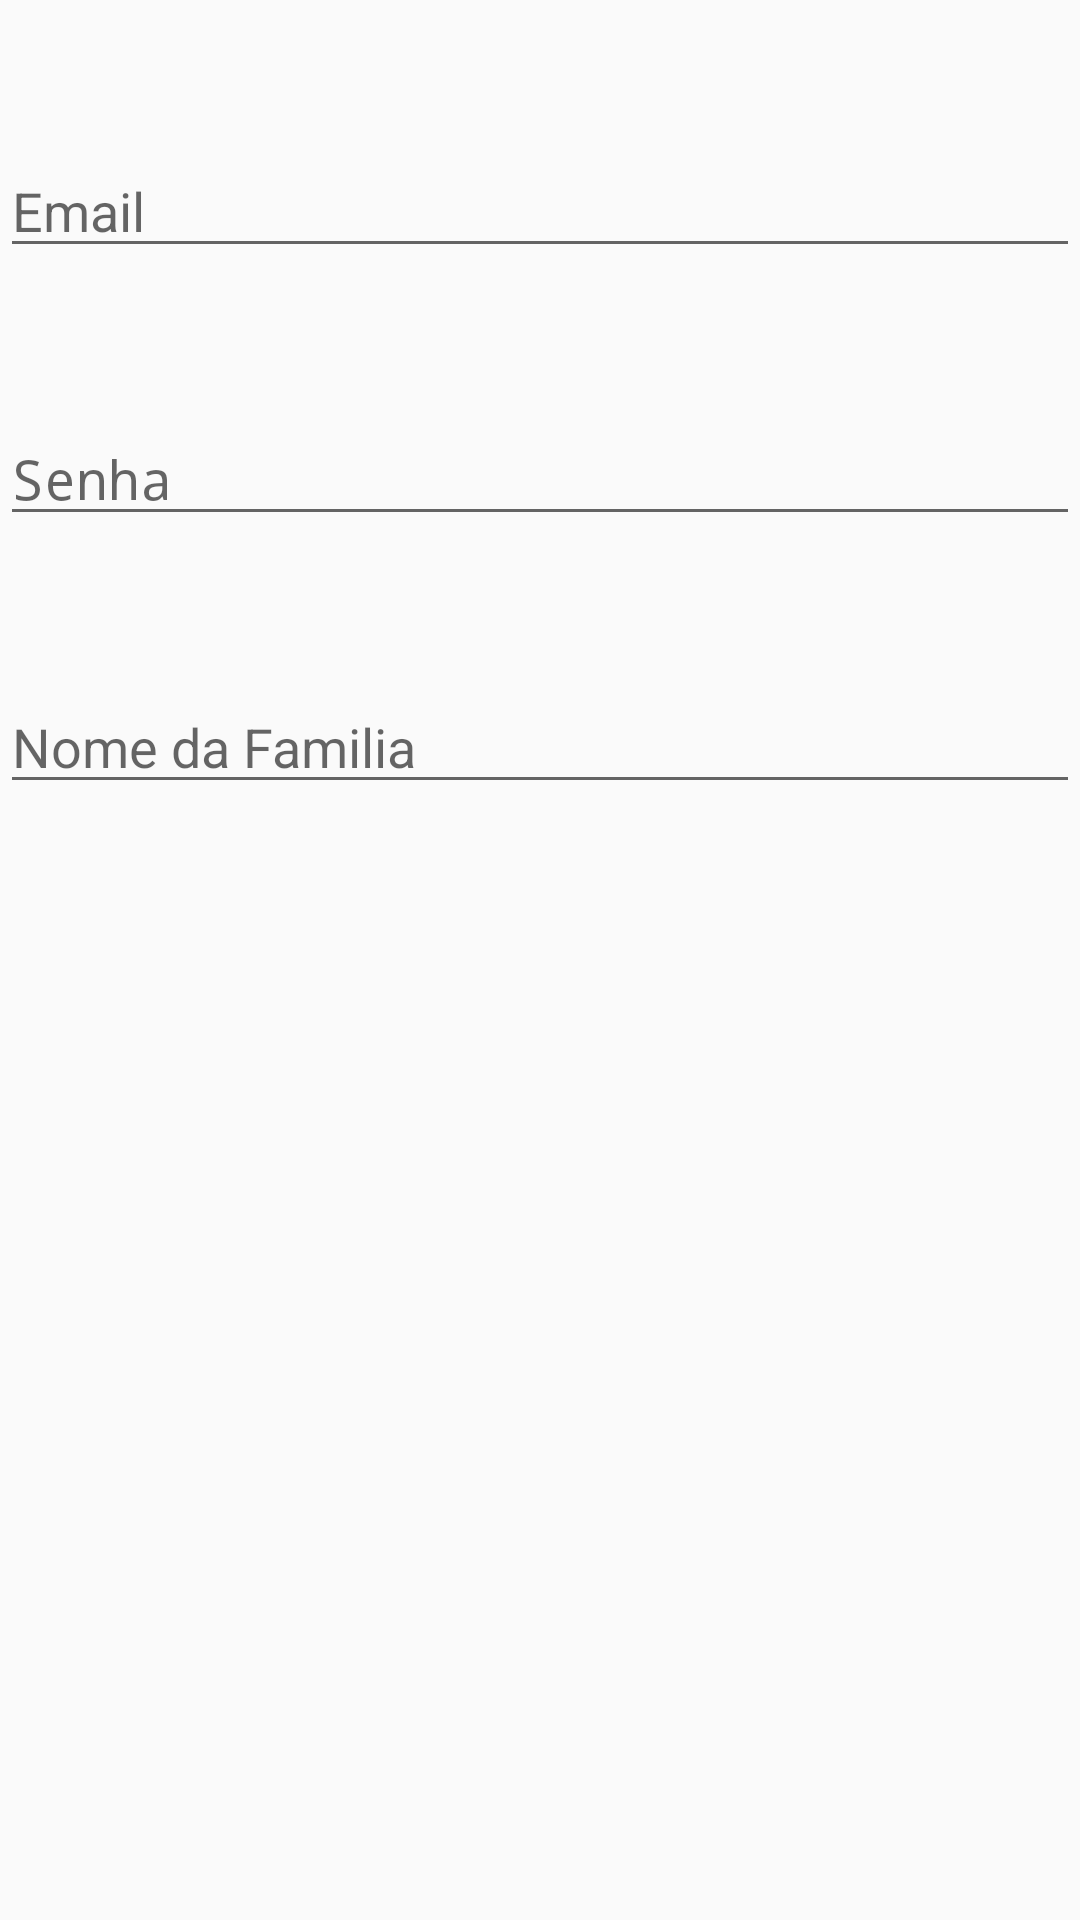

Produce the Android XML layout that renders to this screen, including the resource entries it uses.
<!-- AndroidManifest.xml: application theme AppTheme -->
<!-- res/layout/activity_register.xml -->
<?xml version="1.0" encoding="utf-8"?>
<android.support.constraint.ConstraintLayout xmlns:android="http://schemas.android.com/apk/res/android"
    xmlns:app="http://schemas.android.com/apk/res-auto"
    xmlns:tools="http://schemas.android.com/tools"
    android:id="@+id/constraitLayout"
    android:layout_width="match_parent"
    android:layout_height="match_parent"
    tools:context=".RegisterActivity">

    <EditText
        android:id="@+id/edtEmail"
        android:layout_width="0dp"
        android:layout_height="wrap_content"
        android:layout_marginTop="48dp"
        android:ems="10"
        android:hint="Email"
        android:inputType="textEmailAddress"
        app:layout_constraintEnd_toEndOf="parent"
        app:layout_constraintHorizontal_bias="0.0"
        app:layout_constraintStart_toStartOf="parent"
        app:layout_constraintTop_toTopOf="parent" />

    <EditText
        android:id="@+id/edtSenha"
        android:layout_width="0dp"
        android:layout_height="wrap_content"
        android:layout_marginTop="48dp"
        android:ems="10"
        android:hint="Senha"
        android:inputType="textPassword"
        app:layout_constraintEnd_toEndOf="parent"
        app:layout_constraintHorizontal_bias="0.0"
        app:layout_constraintStart_toStartOf="parent"
        app:layout_constraintTop_toBottomOf="@+id/edtEmail" />

    <EditText
        android:id="@+id/edtFamilia"
        android:layout_width="0dp"
        android:layout_height="wrap_content"
        android:layout_marginTop="48dp"
        android:ems="10"
        android:hint="Nome da Familia"
        android:inputType="text"
        app:layout_constraintEnd_toEndOf="parent"
        app:layout_constraintHorizontal_bias="0.0"
        app:layout_constraintStart_toStartOf="parent"
        app:layout_constraintTop_toBottomOf="@+id/edtSenha" />
</android.support.constraint.ConstraintLayout>
<!-- resources referenced by this layout -->
<resources>
  <style name="AppTheme" parent="Theme.AppCompat.Light.DarkActionBar">
          
          <item name="colorPrimary">@color/colorPrimary</item>
          <item name="colorPrimaryDark">@color/colorPrimaryDark</item>
          <item name="colorAccent">@color/colorAccent</item>
      </style>
  <color name="colorPrimary">#78909c</color>
  <color name="colorPrimaryDark">#546e7a</color>
  <color name="colorAccent">#558B2F</color>
</resources>
